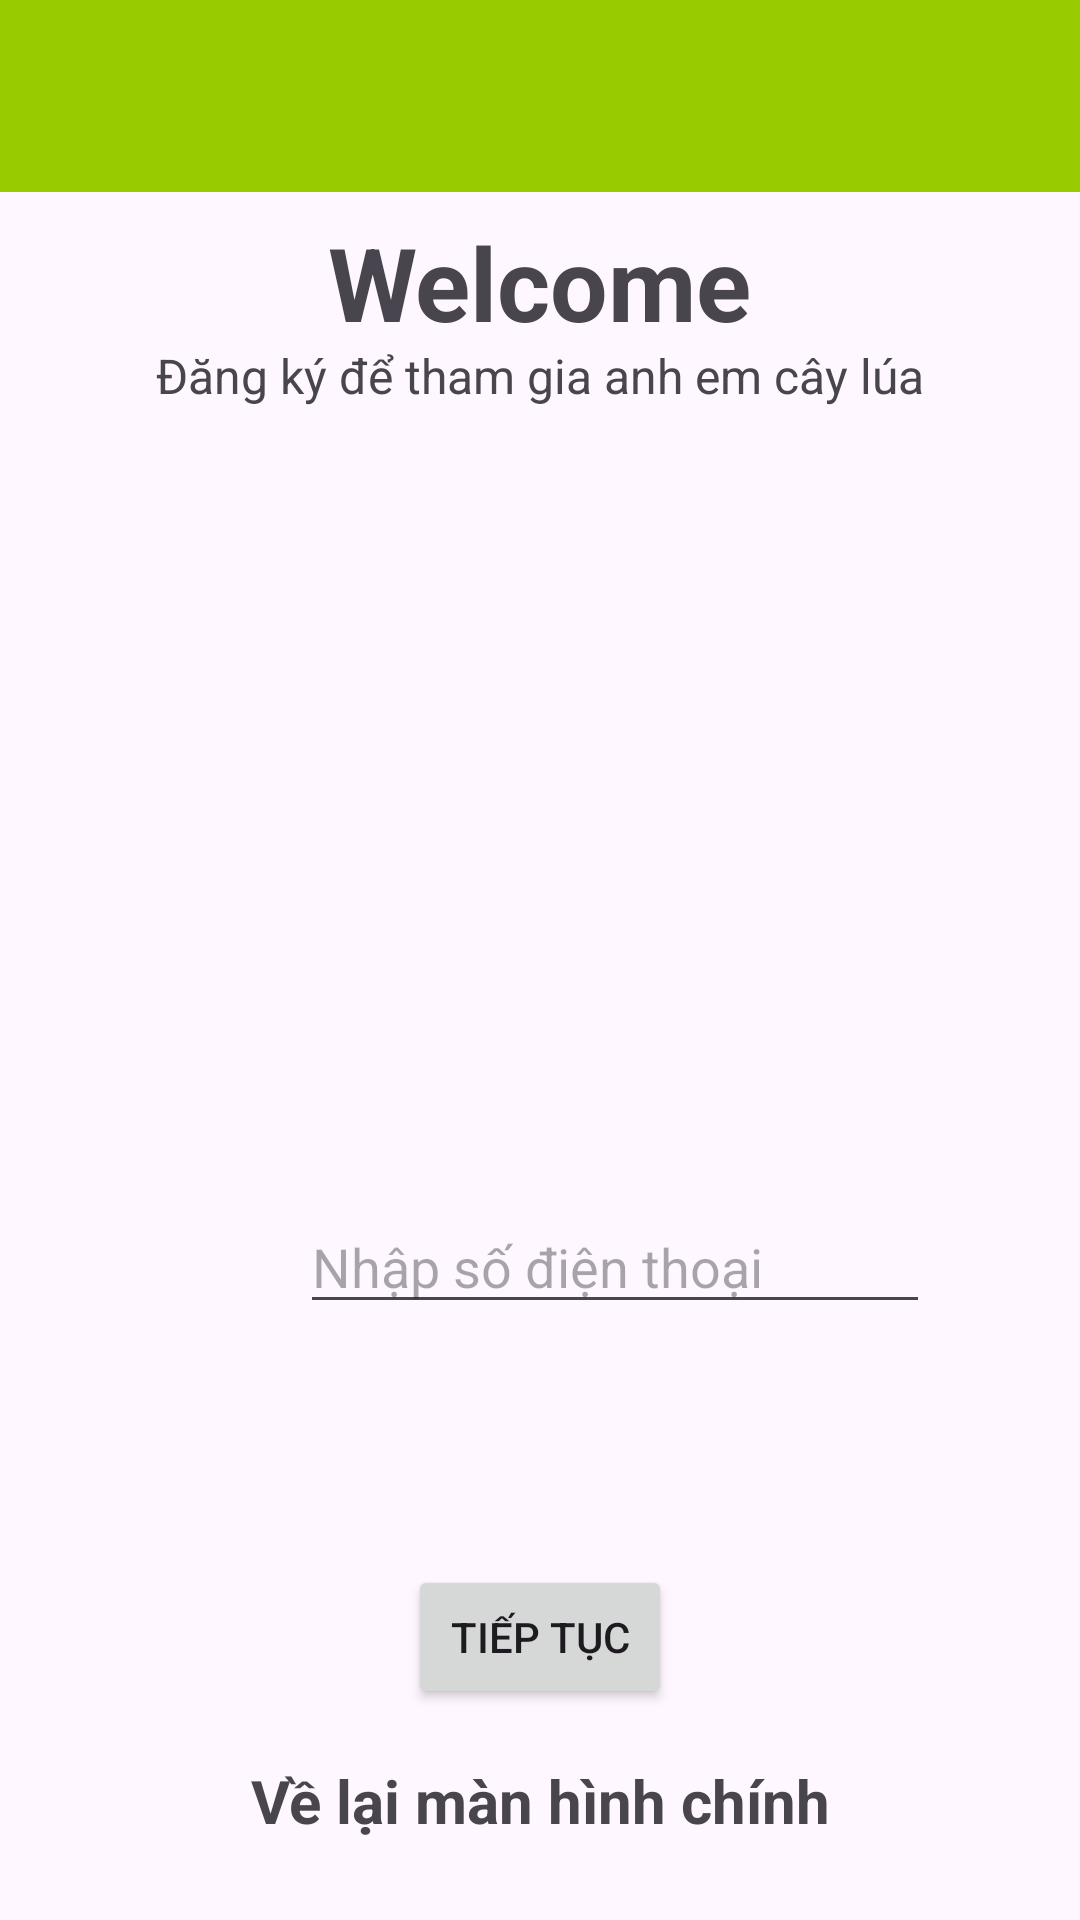

Write the Android layout XML for this screen, with the resource values it uses.
<!-- AndroidManifest.xml: application theme Theme.APP_NHAN_DIEN_BENH_LA_LUA -->
<!-- res/layout/activity_authetic.xml -->
<?xml version="1.0" encoding="utf-8"?>
<androidx.constraintlayout.widget.ConstraintLayout xmlns:android="http://schemas.android.com/apk/res/android"
    xmlns:app="http://schemas.android.com/apk/res-auto"
    xmlns:tools="http://schemas.android.com/tools"
    android:id="@+id/main"
    android:layout_width="match_parent"
    android:layout_height="match_parent"
    tools:context=".Activity_Authetic">


    


    <androidx.appcompat.widget.Toolbar
        android:id="@+id/toolbar4"
        android:layout_width="409dp"
        android:layout_height="wrap_content"
        android:background="@android:color/holo_green_light"
        android:minHeight="?attr/actionBarSize"
        android:theme="?attr/actionBarTheme"
        tools:layout_editor_absoluteX="1dp"
        tools:layout_editor_absoluteY="3dp" />

    <TextView
        android:id="@+id/textView4"
        android:layout_width="wrap_content"
        android:layout_height="wrap_content"
        android:text="Welcome"
        android:textSize="34sp"
        android:textStyle="bold"
        app:layout_constraintBottom_toBottomOf="parent"
        app:layout_constraintEnd_toEndOf="parent"
        app:layout_constraintHorizontal_bias="0.5"
        app:layout_constraintStart_toStartOf="parent"
        app:layout_constraintTop_toTopOf="parent"
        app:layout_constraintVertical_bias="0.12" />


    <TextView
        android:id="@+id/txt_main"
        android:layout_width="wrap_content"
        android:layout_height="wrap_content"

        android:text="Về lại màn hình chính"
        android:textSize="20sp"
        android:textStyle="bold"
        app:layout_constraintBottom_toBottomOf="parent"
        app:layout_constraintEnd_toEndOf="parent"
        app:layout_constraintStart_toStartOf="parent"
        app:layout_constraintTop_toTopOf="parent"
        app:layout_constraintVertical_bias="0.957" />


    <EditText
        android:id="@+id/edt_sdt"
        android:layout_width="wrap_content"
        android:layout_height="wrap_content"
        android:layout_marginStart="100dp"
        android:layout_marginTop="400dp"
        android:ems="10"
        android:hint="Nhập số điện thoại"
        android:inputType="text"
        app:layout_constraintStart_toStartOf="parent"
        app:layout_constraintTop_toTopOf="parent" />


    <TextView
        android:id="@+id/textView5"
        android:layout_width="wrap_content"
        android:layout_height="wrap_content"
        android:text="Đăng ký để tham gia anh em cây lúa"
        android:textSize="16sp"
        app:layout_constraintBottom_toBottomOf="parent"
        app:layout_constraintEnd_toEndOf="parent"
        app:layout_constraintHorizontal_bias="0.5"
        app:layout_constraintStart_toStartOf="parent"
        app:layout_constraintTop_toTopOf="parent"
        app:layout_constraintVertical_bias="0.185" />


    <Button
        android:id="@+id/btn_sign_up"
        android:layout_width="wrap_content"
        android:layout_height="wrap_content"
        android:text="Tiếp Tục"
        app:layout_constraintBottom_toBottomOf="parent"
        app:layout_constraintEnd_toEndOf="parent"
        app:layout_constraintStart_toStartOf="parent"
        app:layout_constraintTop_toTopOf="parent"
        app:layout_constraintVertical_bias="0.881" />


</androidx.constraintlayout.widget.ConstraintLayout>
<!-- resources referenced by this layout -->
<resources>
  <style name="Theme.APP_NHAN_DIEN_BENH_LA_LUA" parent="Base.Theme.APP_NHAN_DIEN_BENH_LA_LUA" />
  <style name="Base.Theme.APP_NHAN_DIEN_BENH_LA_LUA" parent="Theme.Material3.DayNight.NoActionBar">
          
          
      </style>
</resources>
